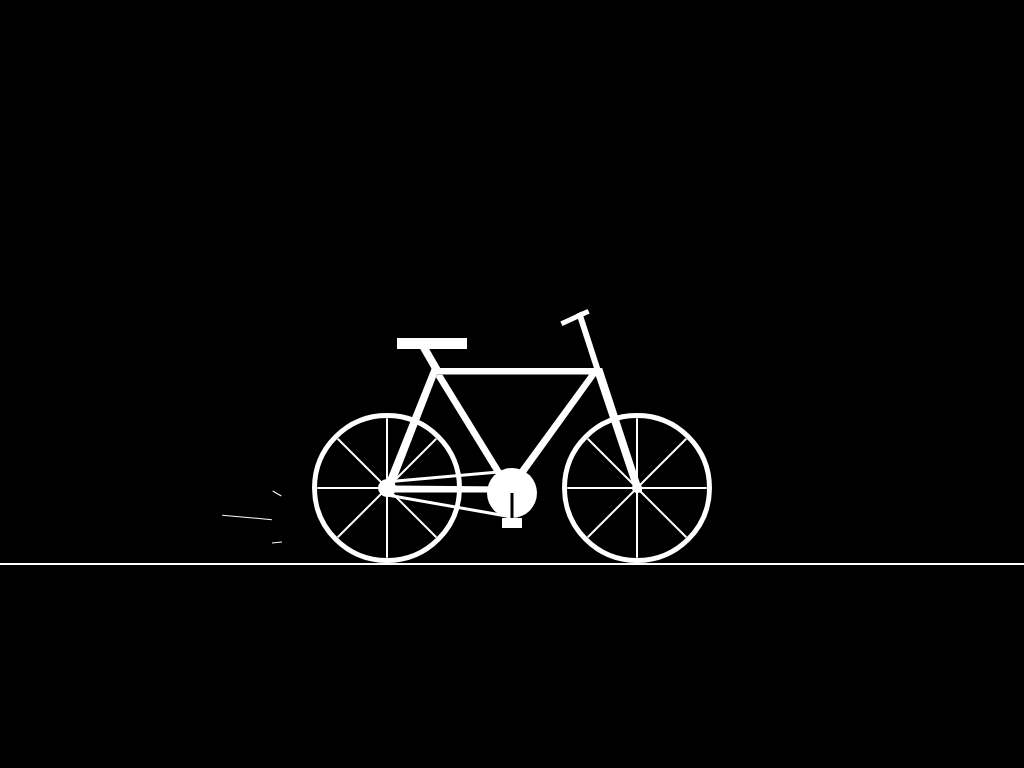

Here is a drawing made with CSS. Write the source that renders it.

<!-- file: index.html -->
<!DOCTYPE html>
<!--[if lt IE 7]>      <html class="no-js lt-ie9 lt-ie8 lt-ie7"> <![endif]-->
<!--[if IE 7]>         <html class="no-js lt-ie9 lt-ie8"> <![endif]-->
<!--[if IE 8]>         <html class="no-js lt-ie9"> <![endif]-->
<!--[if gt IE 8]><!-->
<html class="no-js">
	<!--<![endif]-->
	<head>
		<meta charset="utf-8" />
		<meta http-equiv="X-UA-Compatible" content="IE=edge" />
		<title></title>
		<meta name="description" content="" />
		<meta name="viewport" content="width=device-width, initial-scale=1" />
		<link rel="stylesheet" href="css/main.css" />
	</head>
	<body>
		<!--[if lt IE 7]>
			<p class="browsehappy">
				You are using an <strong>outdated</strong> browser. Please
				<a href="#">upgrade your browser</a> to improve your experience.
			</p>
		<![endif]-->
		<div class="container">
			<div class="cycle-container">
				<div class="cycle">
					<div class="seat-container">
						<div class="seat"></div>
					</div>
					<div class="handle-container">
						<div class="handle"></div>
					</div>
					<div class="frame-container">
						<div class="frame">
							<div class="frame-mask">
								<div class="frame-middle-rod"></div>
							</div>
						</div>
						<div class="chain"></div>
						<div class="pedal-wheel"></div>
						<div class="frame-front-rod"></div>
					</div>
					<div class="wheel-container">
						<div class="wheel rear-wheel">
							<div class="wheel-center"></div>
							<div class="forks">
								<div></div>
								<div></div>
								<div></div>
								<div></div>
							</div>
						</div>
						<div class="wheel front-wheel">
							<div class="wheel-center"></div>
							<div class="forks">
								<div></div>
								<div></div>
								<div></div>
								<div></div>
							</div>
						</div>
						<div class="wind">
							<div></div>
							<div></div>
							<div></div>
						</div>
					</div>
				</div>
			</div>
			<div class="road-container">
				<div class="two-grass grass">
					<div></div>
					<div></div>
				</div>
				<div class="three-grass grass">
					<div></div>
					<div></div>
					<div></div>
				</div>
			</div>
		</div>
	</body>
</html>


/* file: main.css */
* {
  -webkit-box-sizing: border-box;
          box-sizing: border-box;
}

body {
  margin: 0;
}

.container {
  display: -webkit-box;
  display: -ms-flexbox;
  display: flex;
  -webkit-box-pack: center;
      -ms-flex-pack: center;
          justify-content: center;
  -webkit-box-align: center;
      -ms-flex-align: center;
          align-items: center;
  -webkit-box-orient: vertical;
  -webkit-box-direction: normal;
      -ms-flex-direction: column;
          flex-direction: column;
  height: 100vh;
  background: #000;
}

.cycle-container {
  width: 80%;
  height: 50%;
  max-width: 400px;
  border-bottom: 2px solid #fff;
  position: relative;
}

.cycle-container:before, .cycle-container:after {
  content: "";
  position: absolute;
  height: 2px;
  bottom: -2px;
  width: 100vw;
  background: #fff;
}

.cycle-container:before {
  right: 100%;
}

.cycle-container:after {
  left: 100%;
}

.cycle {
  color: #fff;
  width: 100%;
  height: 100%;
}

.wheel-container {
  display: -webkit-box;
  display: -ms-flexbox;
  display: flex;
  -webkit-box-pack: justify;
      -ms-flex-pack: justify;
          justify-content: space-between;
  -webkit-box-align: end;
      -ms-flex-align: end;
          align-items: flex-end;
  height: 100%;
  position: relative;
}

.wind {
  position: absolute;
  width: 40px;
  height: 50px;
  right: 100%;
  bottom: 20px;
  display: -webkit-box;
  display: -ms-flexbox;
  display: flex;
  -webkit-box-orient: vertical;
  -webkit-box-direction: normal;
      -ms-flex-direction: column;
          flex-direction: column;
  -webkit-box-pack: justify;
      -ms-flex-pack: justify;
          justify-content: space-between;
  -webkit-animation: wind-style 2s ease-in-out infinite;
          animation: wind-style 2s ease-in-out infinite;
}

.wind div {
  width: 50px;
  height: 1px;
  background: #fff;
}

.wind div:nth-child(1), .wind div:nth-child(3) {
  -webkit-transform: rotate(30deg);
          transform: rotate(30deg);
  width: 10px;
}

.wind div:nth-child(2) {
  -webkit-transform: translateX(-100%) rotate(5deg);
          transform: translateX(-100%) rotate(5deg);
}

.wind div:nth-child(3) {
  -webkit-transform: rotate(-5deg);
          transform: rotate(-5deg);
}

@-webkit-keyframes wind-style {
  0% {
    opacity: 0;
  }
  10% {
    opacity: 1;
  }
  15% {
    opacity: 0;
  }
  50% {
    opacity: 1;
  }
  52% {
    opacity: 0;
  }
  60% {
    opacity: 1;
  }
  65% {
    opacity: 0;
  }
  85% {
    opacity: 1;
  }
  86% {
    opacity: 0;
  }
  100% {
    opacity: 0;
  }
}

@keyframes wind-style {
  0% {
    opacity: 0;
  }
  10% {
    opacity: 1;
  }
  15% {
    opacity: 0;
  }
  50% {
    opacity: 1;
  }
  52% {
    opacity: 0;
  }
  60% {
    opacity: 1;
  }
  65% {
    opacity: 0;
  }
  85% {
    opacity: 1;
  }
  86% {
    opacity: 0;
  }
  100% {
    opacity: 0;
  }
}

.wheel {
  width: 150px;
  height: 150px;
  border-radius: 50%;
  border: 5px solid;
  position: relative;
  -webkit-animation: wheelRotate 1s linear infinite;
          animation: wheelRotate 1s linear infinite;
}

.wheel.rear-wheel .wheel-center {
  width: 18px;
  height: 18px;
}

.wheel .wheel-center {
  position: absolute;
  width: 10px;
  height: 10px;
  background: #fff;
  border-radius: 50%;
  top: 50%;
  left: 50%;
  -webkit-transform: translate(-50%, -50%);
          transform: translate(-50%, -50%);
}

.wheel .forks {
  width: 100%;
  height: 100%;
  position: relative;
}

.wheel .forks div {
  width: 2px;
  height: 100%;
  background: #fff;
  border-radius: 5px;
  position: absolute;
  top: 0;
  left: 50%;
  -webkit-transform: translateX(-50%);
          transform: translateX(-50%);
}

.wheel .forks div:nth-child(1) {
  -webkit-transform: translateX(-50%) rotate(45deg);
          transform: translateX(-50%) rotate(45deg);
}

.wheel .forks div:nth-child(2) {
  -webkit-transform: translateX(-50%) rotate(135deg);
          transform: translateX(-50%) rotate(135deg);
}

.wheel .forks div:last-child {
  width: 100%;
  height: 2px;
  top: 50%;
  left: 0;
  -webkit-transform: translateY(-50%);
          transform: translateY(-50%);
}

@-webkit-keyframes wheelRotate {
  0% {
    -webkit-transform: rotate(0deg);
            transform: rotate(0deg);
  }
  100% {
    -webkit-transform: rotate(360deg);
            transform: rotate(360deg);
  }
}

@keyframes wheelRotate {
  0% {
    -webkit-transform: rotate(0deg);
            transform: rotate(0deg);
  }
  100% {
    -webkit-transform: rotate(360deg);
            transform: rotate(360deg);
  }
}

.frame-container {
  position: absolute;
  left: 70px;
  bottom: 70px;
}

.frame, .frame-mask {
  width: 260px;
  height: 125px;
  background: #fff;
  -webkit-clip-path: polygon(50px 0, 220px 0, 130px 125px, 0 125px);
          clip-path: polygon(50px 0, 220px 0, 130px 125px, 0 125px);
  display: -webkit-box;
  display: -ms-flexbox;
  display: flex;
  -webkit-box-pack: center;
      -ms-flex-pack: center;
          justify-content: center;
  -webkit-box-align: center;
      -ms-flex-align: center;
          align-items: center;
}

.frame-mask {
  height: 100%;
  width: 100%;
  -webkit-clip-path: polygon(55px 7px, 207px 7px, 125px 119px, 12px 118px);
          clip-path: polygon(55px 7px, 207px 7px, 125px 119px, 12px 118px);
  background: #000;
}

.frame-middle-rod, .frame-front-rod {
  height: 100%;
  width: 100%;
  -webkit-clip-path: polygon(48px 0, 56px 0, 133px 125px, 125px 125px);
          clip-path: polygon(48px 0, 56px 0, 133px 125px, 125px 125px);
  background: #fff;
}

.frame-front-rod {
  position: absolute;
  left: 0;
  top: 0;
  -webkit-clip-path: polygon(211px 0, 220px 0, 261px 125px, 253px 125px);
          clip-path: polygon(211px 0, 220px 0, 261px 125px, 253px 125px);
}

.pedal-wheel {
  background: #fff;
  width: 50px;
  height: 50px;
  border-radius: 50%;
  position: absolute;
  left: 50%;
  bottom: 0;
  -webkit-transform: translate(-50%, 50%);
          transform: translate(-50%, 50%);
  -webkit-animation: pedalRotate 2s linear infinite;
          animation: pedalRotate 2s linear infinite;
}

.pedal-wheel:before, .pedal-wheel:after {
  position: absolute;
  content: "";
}

.pedal-wheel:before {
  width: 20px;
  height: 10px;
  top: 100%;
  left: 50%;
  -webkit-transform: translateX(-50%);
          transform: translateX(-50%);
  background: white;
}

.pedal-wheel:after {
  width: 3px;
  height: 50%;
  background: #000;
  left: 50%;
  top: 50%;
  -webkit-transform: translateX(-50%);
          transform: translateX(-50%);
}

@-webkit-keyframes pedalRotate {
  0% {
    -webkit-transform: translate(-50%, 50%) rotate(0deg);
            transform: translate(-50%, 50%) rotate(0deg);
  }
  100% {
    -webkit-transform: translate(-50%, 50%) rotate(360deg);
            transform: translate(-50%, 50%) rotate(360deg);
  }
}

@keyframes pedalRotate {
  0% {
    -webkit-transform: translate(-50%, 50%) rotate(0deg);
            transform: translate(-50%, 50%) rotate(0deg);
  }
  100% {
    -webkit-transform: translate(-50%, 50%) rotate(360deg);
            transform: translate(-50%, 50%) rotate(360deg);
  }
}

.seat-container {
  position: absolute;
  left: 85px;
  bottom: 214px;
}

.seat, .handle {
  width: 70px;
  height: 11px;
  background: #fff;
  position: relative;
}

.seat:before, .handle:before {
  position: absolute;
  content: "";
  width: 9px;
  height: 20px;
  left: 42%;
  top: 100%;
  -webkit-transform: skewX(30deg);
          transform: skewX(30deg);
  background: #fff;
}

.handle-container {
  position: absolute;
  right: 122px;
  bottom: 243px;
}

.handle {
  height: 5px;
  width: 30px;
  -webkit-transform: rotate(-25deg);
          transform: rotate(-25deg);
}

.handle:before {
  height: 60px;
  left: 48%;
  top: 0;
  -webkit-transform: skewX(-7deg);
          transform: skewX(-7deg);
  width: 6px;
}

.chain {
  position: absolute;
  left: 0;
  top: 100%;
  -webkit-transform: translateY(-50%);
          transform: translateY(-50%);
  width: 130px;
  height: 50px;
}

.chain:before, .chain:after {
  position: absolute;
  content: "";
  width: 100%;
  height: 3px;
  background: #fff;
  left: 0;
}

.chain:before {
  top: 7px;
  -webkit-transform: rotate(-5deg);
          transform: rotate(-5deg);
}

.chain:after {
  bottom: 11px;
  -webkit-transform: rotate(10deg);
          transform: rotate(10deg);
}

.road-container {
  width: 100%;
  margin-top: 20px;
  display: -webkit-box;
  display: -ms-flexbox;
  display: flex;
  -webkit-box-pack: justify;
      -ms-flex-pack: justify;
          justify-content: space-between;
  -webkit-animation: road-grass 6s linear infinite;
          animation: road-grass 6s linear infinite;
  position: relative;
  left: 105%;
}

.road-container .grass div {
  background: #fff;
  width: 10px;
  height: 1px;
  position: relative;
}

.road-container .grass div:before, .road-container .grass div:after {
  position: absolute;
  content: "";
  width: 100%;
  height: 100%;
  left: 50%;
  top: 50%;
  background: inherit;
  -webkit-transform: translate(-50%, -50%) rotate(45deg);
          transform: translate(-50%, -50%) rotate(45deg);
}

.road-container .grass div:after {
  -webkit-transform: translate(-50%, -50%) rotate(-45deg);
          transform: translate(-50%, -50%) rotate(-45deg);
}

.road-container .grass div:nth-child(2) {
  left: 30px;
  top: 20px;
}

.road-container .grass div:nth-child(3) {
  left: -20px;
  top: 15px;
}

@-webkit-keyframes road-grass {
  0% {
    left: 105%;
  }
  80% {
    left: -105%;
  }
  85% {
    opacity: 1;
  }
  86% {
    opacity: 0;
  }
  87% {
    left: -105%;
  }
  95% {
    left: 105%;
  }
  96% {
    opacity: 0;
  }
  100% {
    opacity: 1;
  }
}

@keyframes road-grass {
  0% {
    left: 105%;
  }
  80% {
    left: -105%;
  }
  85% {
    opacity: 1;
  }
  86% {
    opacity: 0;
  }
  87% {
    left: -105%;
  }
  95% {
    left: 105%;
  }
  96% {
    opacity: 0;
  }
  100% {
    opacity: 1;
  }
}
/*# sourceMappingURL=main.css.map */